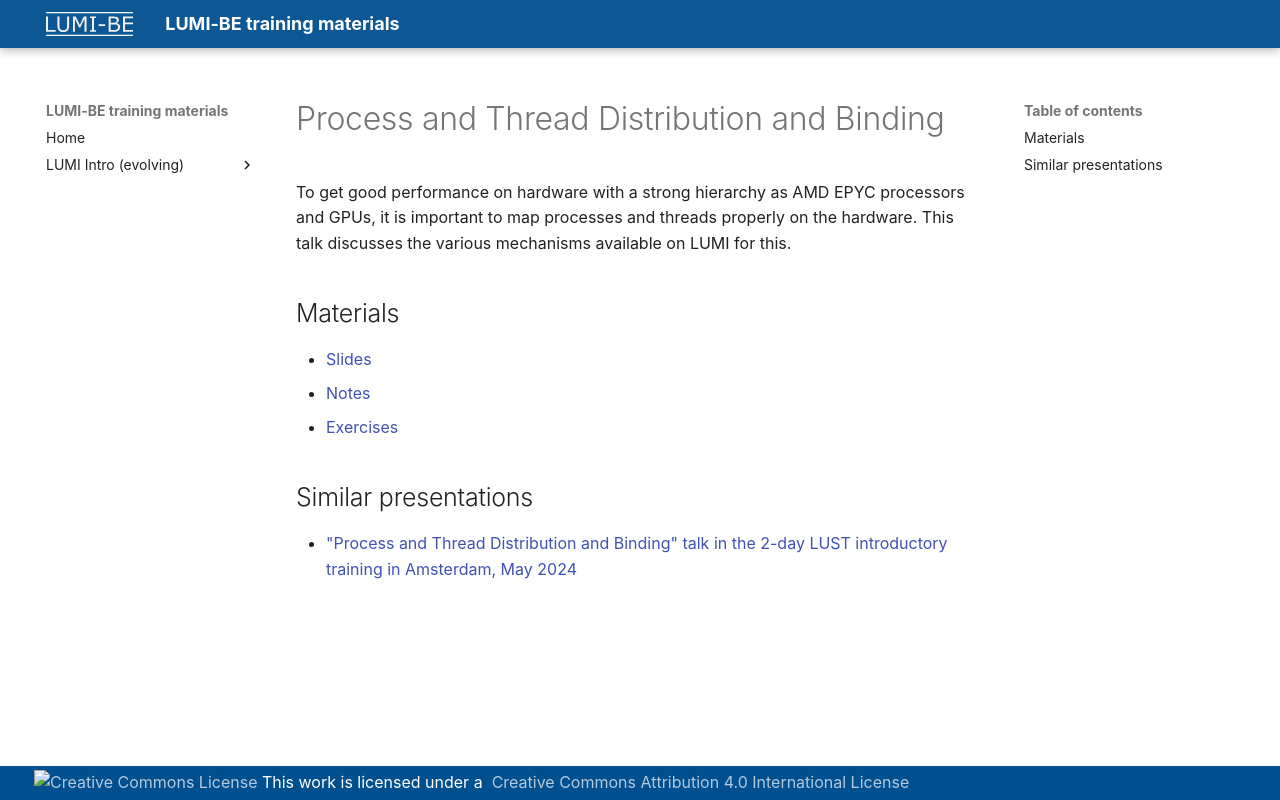

repository: klust/LUMI-BE-training-materials · page: intro-evolving/M08-Binding/index.html · generator: mkdocs

# Process and Thread Distribution and Binding

<!-- *Presenter: Kurt Lust*  -->

To get good performance on hardware with a strong hierarchy as AMD EPYC processors and
GPUs, it is important to map processes and threads properly on the hardware. This talk discusses
the various mechanisms available on LUMI for this.


## Materials

-   [Slides](https://465000095.lumidata.eu/training-materials-web/intro-evolving/files/LUMI-BE-Intro-evolving-08-Binding.pdf)
-   [Notes](08-Binding.md)
-   [Exercises](E08-Binding.md)


## Similar presentations

-   ["Process and Thread Distribution and Binding" talk in the 2-day LUST introductory training in Amsterdam, May 2024](https://lumi-supercomputer.github.io/LUMI-training-materials/2day-20240502/extra_07_Binding/)
